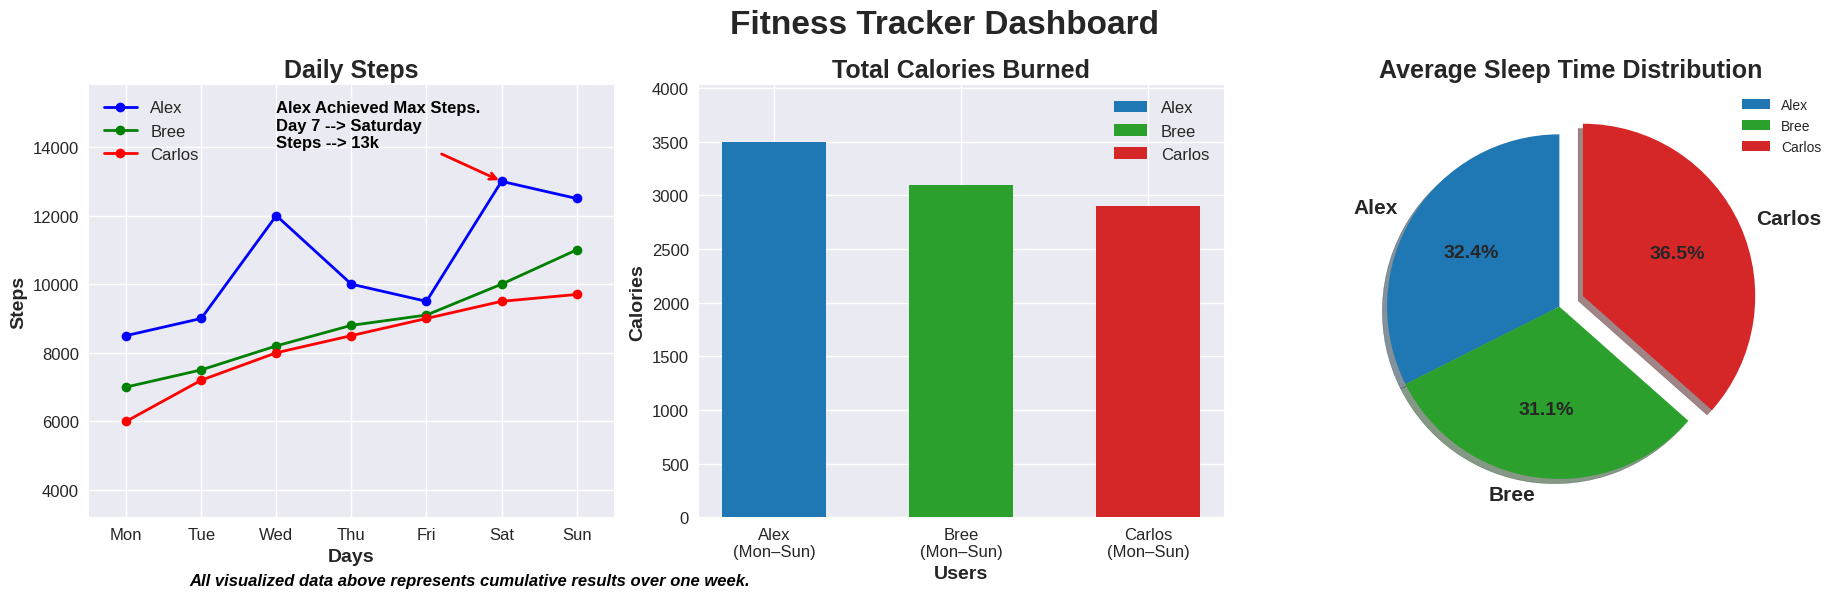

The matplotlib source for this figure:
import matplotlib.pyplot as plt

# ------------------------------------
# Data Setup
# ------------------------------------
days = ['Mon', 'Tue', 'Wed', 'Thu', 'Fri', 'Sat', 'Sun']

# Weekly steps for each user
steps = {
    'Alex': [8500, 9000, 12000, 10000, 9500, 13000, 12500],
    'Bree': [7000, 7500, 8200, 8800, 9100, 10000, 11000],
    'Carlos': [6000, 7200, 8000, 8500, 9000, 9500, 9700]
}

# Total calories burned per user
calories = {'Alex': 3500, 'Bree': 3100, 'Carlos': 2900}

# Average sleep hours per user
sleep_hours = {'Alex': 7.1, 'Bree': 6.8, 'Carlos': 8.0}

# Color palettes
tab_col = ("tab:blue", "tab:green", "tab:red")
bri_col = ("blue", "green", "red")

# ------------------------------------
# Figure Setup
# ------------------------------------
plt.style.use("seaborn-v0_8")
fig, (ax1, ax2, ax3) = plt.subplots(
    1, 3, figsize=(19, 6),
    gridspec_kw={"width_ratios": [3, 3, 3]},
)

plt.suptitle("Fitness Tracker Dashboard", fontsize=24, weight="bold")

# ------------------------------------
# Line Plot — Daily Steps
# ------------------------------------
for user, color in zip(steps, bri_col):
    ax1.plot(days, steps[user], label=user, linewidth=2, marker="o", color=color)

ax1.set_title("Daily Steps", fontsize=18, weight='semibold')
ax1.set_xlabel("Days", fontsize=14, weight='semibold')
ax1.set_ylabel("Steps", fontsize=14, weight='semibold')
ax1.tick_params(labelsize=12)
ax1.set_xlim(-0.5, len(days) - 0.5)
ax1.margins(y=0.4)
ax1.legend(loc="upper left", fontsize=12)

# Annotation for maximum step achievement
ax1.annotate(
    'Alex Achieved Max Steps.\nDay 7 --> Saturday\nSteps --> 13k',
    xy=("Sat", 13000),
    xytext=("Wed", 14000),
    fontsize=12,
    weight='semibold',
    color='black',
    arrowprops=dict(arrowstyle='->', color='red', lw=2)
)

# ------------------------------------
# Bar Chart — Total Calories Burned
# ------------------------------------
x_positions = [i * 1.8 for i in range(len(calories))]


ax2.bar(
    x_positions,
    calories.values(),
    width=1,
    color=tab_col
)

ax2.set_xticks(x_positions)
ax2.set_xticklabels([f"{name.title()}\n(Mon–Sun)" for name in calories])

ax2.set_title("Total Calories Burned", fontsize=18, weight='semibold')
ax2.set_xlabel("Users", fontsize=14, weight='semibold')
ax2.set_ylabel("Calories", fontsize=14, weight='semibold')
ax2.tick_params(labelsize=12)
ax2.margins(y=0.15)

# Create legend manually using user names and colors
for name, color in zip(calories.keys(), tab_col):
    ax2.bar(0, 0, color=color, label=name)
ax2.legend(fontsize=12)

# ------------------------------------
# Pie Chart — Sleep Hours
# ------------------------------------
explode = (0, 0, 0.15)

x_values, y_values, percentages  = ax3.pie(
    sleep_hours.values(),
    labels=sleep_hours.keys(),
    autopct="%1.1f%%",
    colors=tab_col,
    startangle=90,
    shadow=True,
    explode=explode
)
ax3.axis('equal')  # Ensures pie is a circle
ax3.set_title("Average Sleep Time Distribution", fontsize=18, weight='semibold')
for value in y_values:
    value.set_fontweight('semibold')
    value.set_fontsize(15)
for percent in percentages:
    percent.set_fontweight('semibold')
    percent.set_fontsize(14)

ax3.legend()

# ------------------------------------
# Final Layout and Save
# ------------------------------------
fig.text(
    0.25,
    0.02,
    "All visualized data above represents cumulative results over one week.",
    ha='center',
    fontsize=12,
    color='black',
    style='italic',
    weight='bold'
)

plt.tight_layout()
""" 
Removing '#' from plt.savefig() enables 
saving to current directory
"""
# fig.savefig("fitness_tracker_dashboard.png")
plt.show()  # Show final dashboard image
